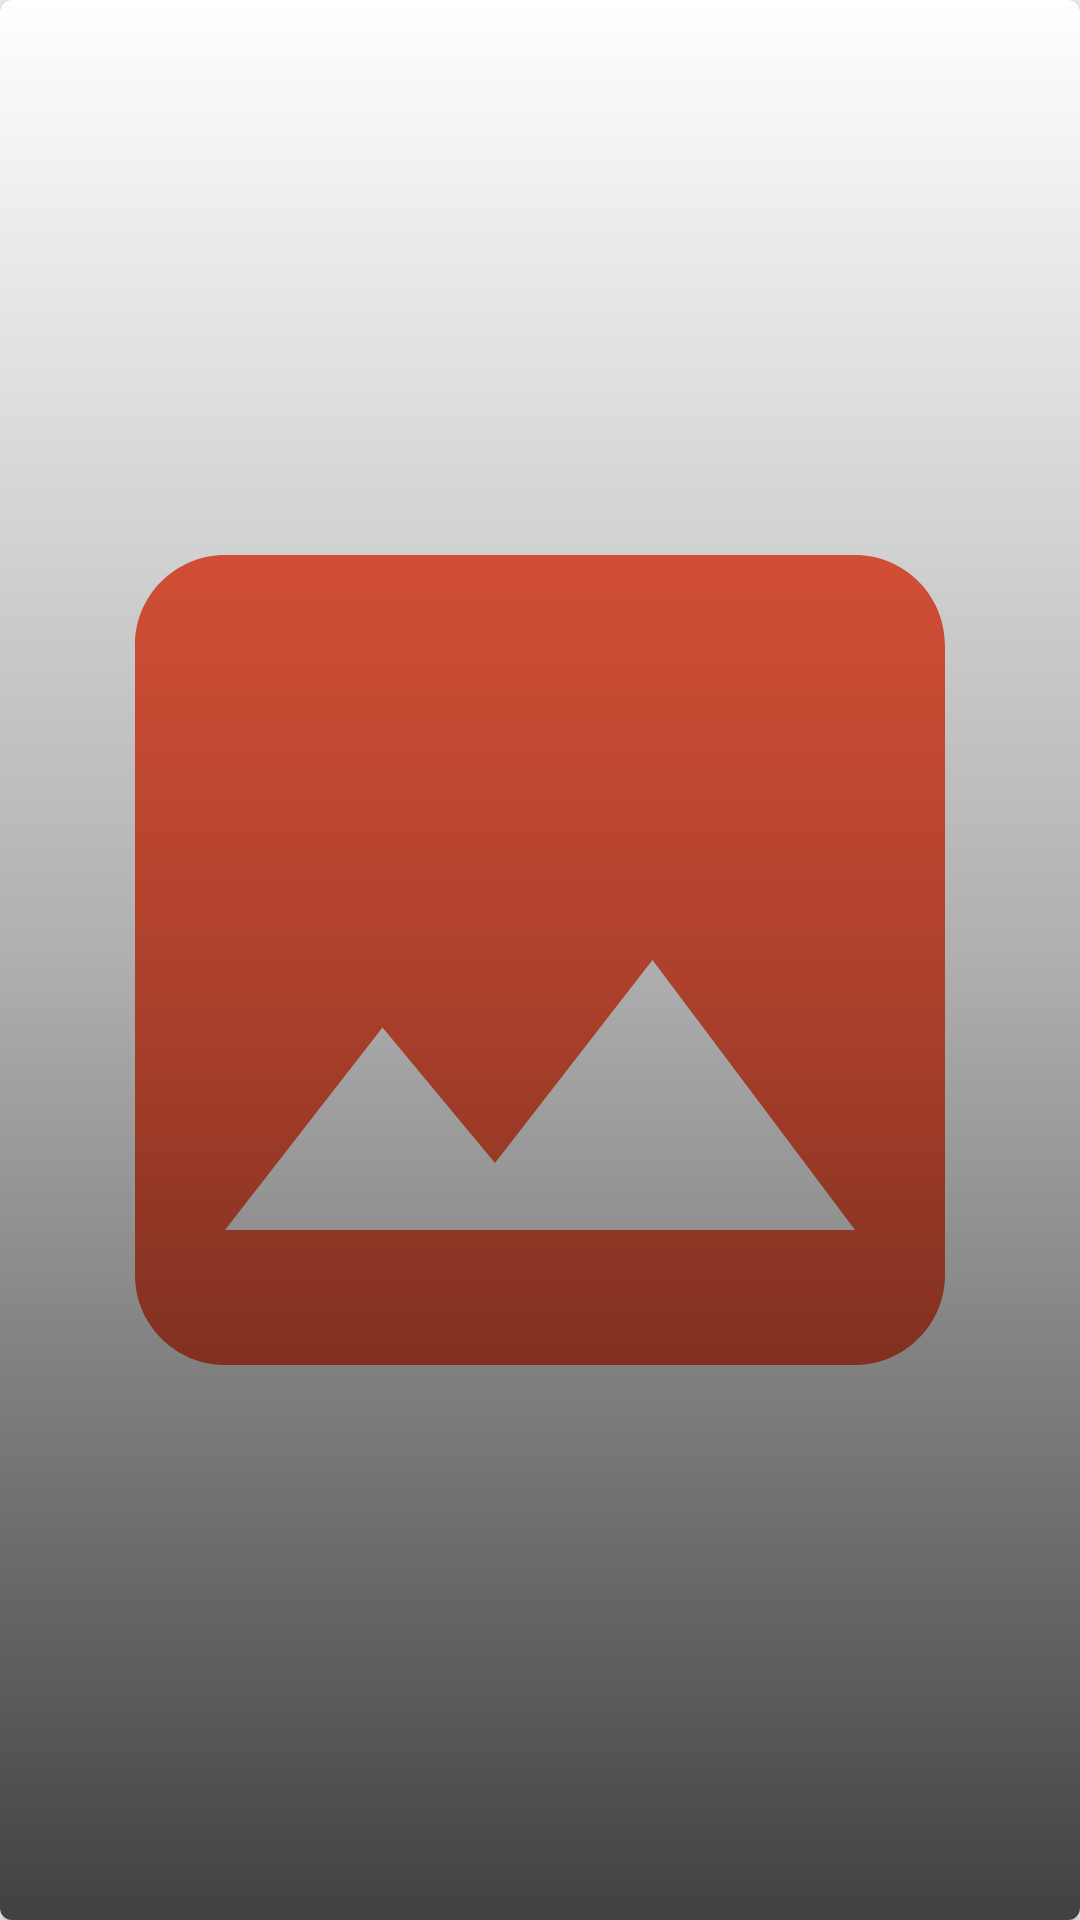

This screen was rendered from an Android layout file. Write that file and the resources it references.
<!-- AndroidManifest.xml: application theme AppTheme -->
<!-- res/layout/adapter_editors_choice.xml -->
<?xml version="1.0" encoding="utf-8"?>
<layout xmlns:android="http://schemas.android.com/apk/res/android"
    xmlns:bind="http://schemas.android.com/apk/res-auto"
    xmlns:card="http://schemas.android.com/apk/res-auto">

    <data>
        <variable
            name="image"
            type="String"/>
        <variable
            name="name"
            type="String"/>
        <variable
            name="rating"
            type="String"/>
    </data>

    <android.support.v7.widget.CardView
        android:layout_width="match_parent"
        android:layout_height="match_parent"
        android:layout_margin="@dimen/adapter_content_margin"
        card:cardCornerRadius="@dimen/adapter_content_corner_radius">

        <FrameLayout
            android:layout_width="match_parent"
            android:layout_height="match_parent">

            <ImageView
                android:layout_width="match_parent"
                android:layout_height="match_parent"
                android:src="@drawable/ic_placeholder_graphic"
                bind:image="@{image}"/>

            <LinearLayout
                android:orientation="vertical"
                android:layout_width="match_parent"
                android:layout_height="match_parent"
                android:layout_gravity="bottom"
                android:gravity="bottom"
                android:padding="@dimen/adapter_editors_choice_details_padding"
                android:background="@drawable/background_shadow">

                <TextView
                    style="@style/AppTheme.HeadlineSix.Light"
                    android:layout_width="wrap_content"
                    android:layout_height="wrap_content"
                    android:lines="1"
                    android:ellipsize="end"
                    android:text="@{name}"/>

                <TextView
                    style="@style/AppTheme.SubtitleOne.Light"
                    android:layout_width="wrap_content"
                    android:layout_height="wrap_content"
                    android:gravity="center_vertical"
                    android:drawableStart="@drawable/ic_star"
                    android:drawableLeft="@drawable/ic_star"
                    android:drawablePadding="@dimen/adapter_rating_drawable_padding"
                    android:text="@{rating}"/>

            </LinearLayout>

        </FrameLayout>

    </android.support.v7.widget.CardView>

</layout>
<!-- resources referenced by this layout -->
<resources>
  <dimen name="adapter_content_corner_radius">4dp</dimen>
  <dimen name="adapter_content_margin">4dp</dimen>
  <dimen name="adapter_editors_choice_details_padding">8dp</dimen>
  <dimen name="adapter_rating_drawable_padding">4dp</dimen>
  <!-- drawable background_shadow (drawable) -->
  <?xml version="1.0" encoding="utf-8"?>
  <shape xmlns:android="http://schemas.android.com/apk/res/android">
  
      <gradient
          android:angle="90"
          android:startColor="@color/colorShadowStart"
          android:centerColor="@color/colorShadowCenter"
          android:endColor="@color/colorShadowEnd"/>
  
  </shape>
  <!-- drawable ic_placeholder_graphic (drawable) -->
  <vector android:height="128dp" android:tint="#FF5F40"
      android:viewportHeight="24.0" android:viewportWidth="24.0"
      android:width="128dp" xmlns:android="http://schemas.android.com/apk/res/android">
      <path android:fillColor="#FF4630" android:pathData="M21,19V5c0,-1.1 -0.9,-2 -2,-2H5c-1.1,0 -2,0.9 -2,2v14c0,1.1 0.9,2 2,2h14c1.1,0 2,-0.9 2,-2zM8.5,13.5l2.5,3.01L14.5,12l4.5,6H5l3.5,-4.5z"/>
  </vector>
  <style name="AppTheme.HeadlineSix.Light">
          <item name="android:textColor">@color/colorTextLight</item>
      </style>
  <style name="AppTheme.SubtitleOne.Light">
          <item name="android:textColor">@color/colorTextLight</item>
      </style>
  <style name="AppTheme" parent="Theme.AppCompat.Light.NoActionBar">
          <item name="colorPrimary">@color/colorPrimary</item>
          <item name="colorPrimaryDark">@color/colorPrimaryDark</item>
          <item name="colorAccent">@color/colorAccent</item>
          <item name="android:windowBackground">@color/colorWindowBackground</item>
      </style>
  <color name="colorShadowStart">@color/colorBlackBE000000</color>
  <color name="colorShadowCenter">@color/colorBlack50000000</color>
  <color name="colorShadowEnd">@color/colorTransparent</color>
  <color name="colorTextLight">@color/colorWhiteFFFFFF</color>
  <color name="colorPrimary">@color/colorOrangeFF8749</color>
  <color name="colorPrimaryDark">@color/colorOrangeFF4630</color>
  <color name="colorAccent">@color/colorOrangeFF600D</color>
  <color name="colorWindowBackground">@color/colorGreyF6F5F5</color>
  <color name="colorBlackBE000000">#BE000000</color>
  <color name="colorBlack50000000">#50000000</color>
  <color name="colorTransparent">#00000000</color>
  <color name="colorWhiteFFFFFF">#FFFFFF</color>
  <color name="colorOrangeFF8749">#FF8749</color>
  <color name="colorOrangeFF4630">#FF4630</color>
  <color name="colorOrangeFF600D">#FF600D</color>
  <color name="colorGreyF6F5F5">#F6F5F5</color>
</resources>
